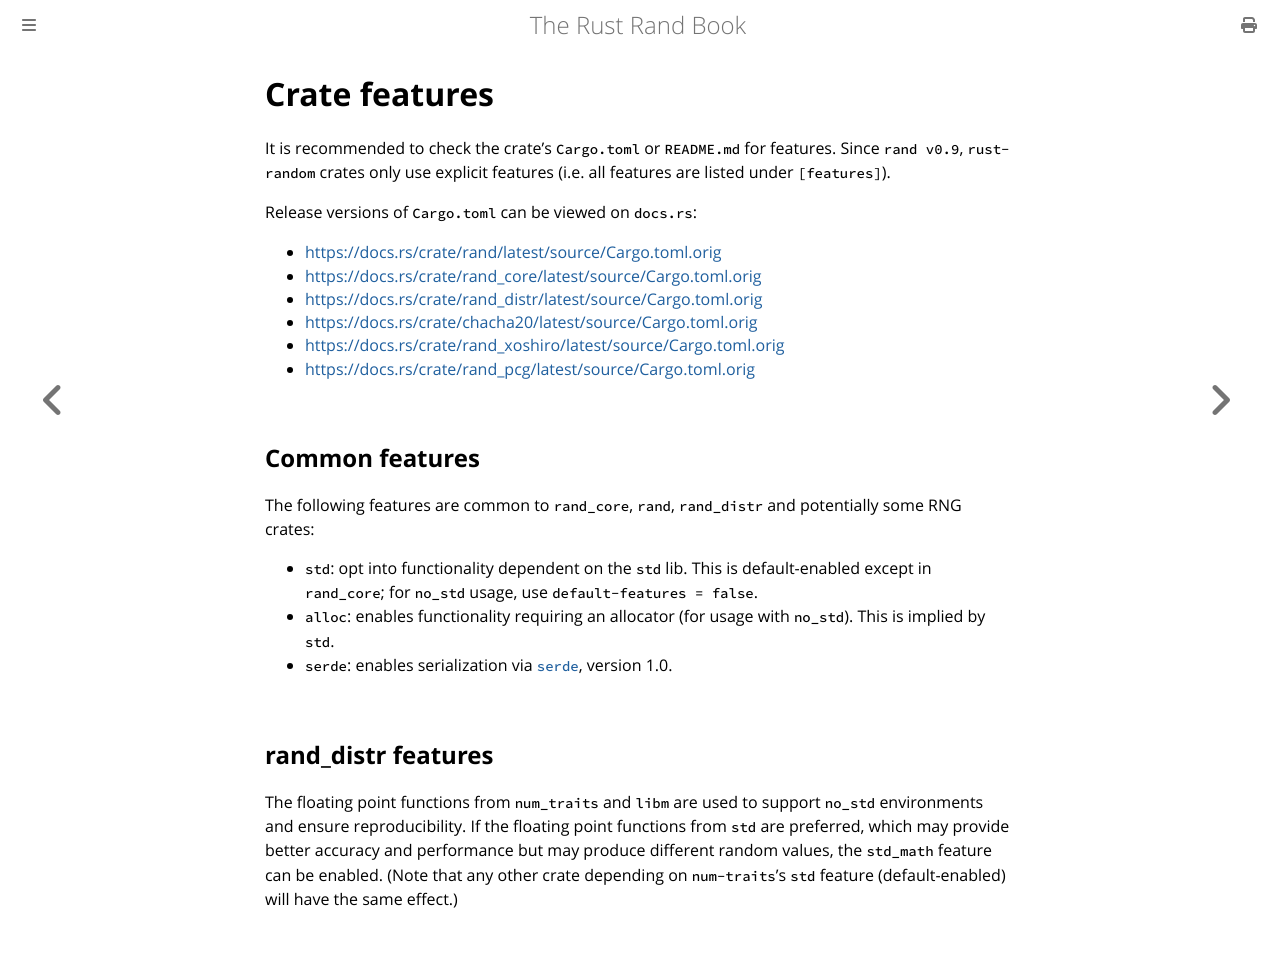

repository: rust-random/book · page: crate-features.html · generator: mdbook

# Crate features

It is recommended to check the crate's `Cargo.toml` or `README.md` for features.
Since `rand v0.9`, `rust-random` crates only use explicit features (i.e. all
features are listed under `[features]`).

Release versions of `Cargo.toml` can be viewed on `docs.rs`:

-   <https://docs.rs/crate/rand/latest/source/Cargo.toml.orig>
-   <https://docs.rs/crate/rand_core/latest/source/Cargo.toml.orig>
-   <https://docs.rs/crate/rand_distr/latest/source/Cargo.toml.orig>
-   <https://docs.rs/crate/chacha20/latest/source/Cargo.toml.orig>
-   <https://docs.rs/crate/rand_xoshiro/latest/source/Cargo.toml.orig>
-   <https://docs.rs/crate/rand_pcg/latest/source/Cargo.toml.orig>

## Common features

The following features are common to `rand_core`, `rand`, `rand_distr` and potentially some RNG crates:

-   `std`: opt into functionality dependent on the `std` lib. This is default-enabled except in `rand_core`; for `no_std` usage, use `default-features = false`.
-   `alloc`: enables functionality requiring an allocator (for usage with `no_std`). This is implied by `std`.
-   `serde`: enables serialization via [`serde`], version 1.0.

## rand_distr features

The floating point functions from `num_traits` and `libm` are used to support
`no_std` environments and ensure reproducibility. If the floating point
functions from `std` are preferred, which may provide better accuracy and
performance but may produce different random values, the `std_math` feature
can be enabled. (Note that any other crate depending on `num-traits`'s `std` feature (default-enabled) will have the same effect.)

[`SmallRng`]: https://docs.rs/rand/latest/rand/rngs/struct.SmallRng.html
[`serde`]: https://serde.rs/
